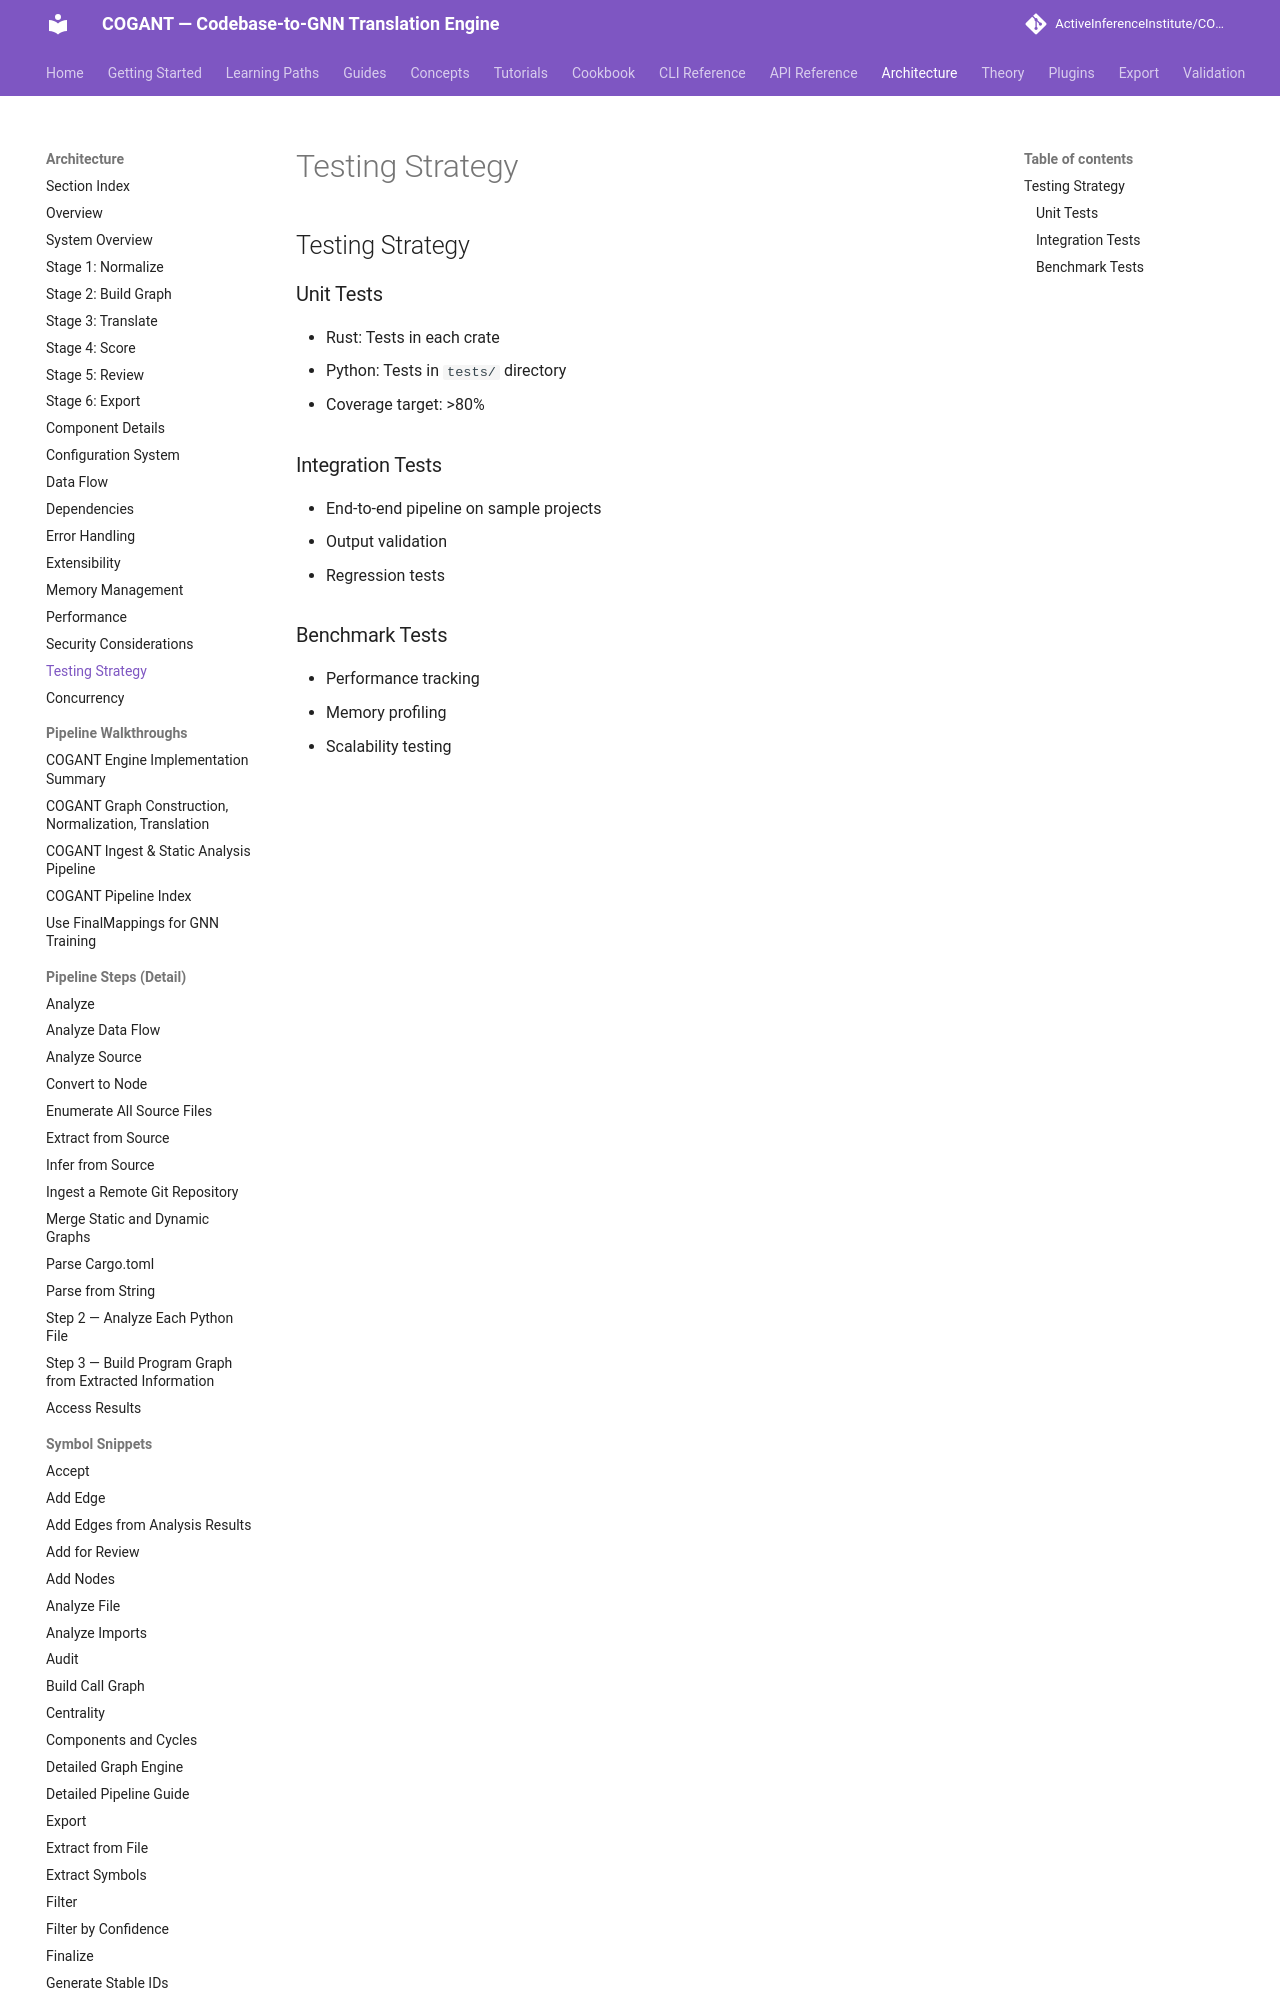

repository: ActiveInferenceInstitute/COGANT · page: architecture/testing_strategy/index.html · generator: mkdocs

## Testing Strategy

### Unit Tests
- Rust: Tests in each crate
- Python: Tests in `tests/` directory
- Coverage target: >80%

### Integration Tests
- End-to-end pipeline on sample projects
- Output val
